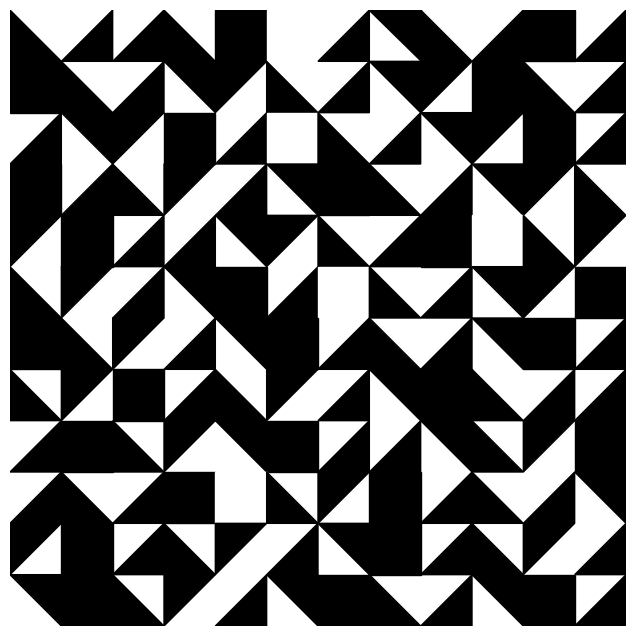

This figure's Python source:
import matplotlib.pyplot as plt
import matplotlib.patches as patches

cols, rows = 12, 12  # taille de la grille

def draw_tile(ax, x, y, pattern):
    if pattern == 0:
        ax.add_patch(patches.Polygon([[x, y], [x + 1, y], [x, y + 1]], color='black'))
    elif pattern == 1:
        ax.add_patch(patches.Polygon([[x + 1, y], [x + 1, y + 1], [x, y]], color='black'))
    elif pattern == 2:
        ax.add_patch(patches.Polygon([[x + 1, y + 1], [x, y + 1], [x + 1, y]], color='black'))
    elif pattern == 3:
        ax.add_patch(patches.Polygon([[x, y + 1], [x, y], [x + 1, y + 1]], color='black'))
    elif pattern == 4:
        ax.add_patch(patches.Rectangle((x, y), 1, 1, color='black'))
    elif pattern == 5:
        ax.add_patch(patches.Rectangle((x, y), 1, 1, color='white'))
    elif pattern == 6:
        ax.add_patch(patches.Polygon([[x, y], [x + 1, y + 1], [x + 1, y]], color='black'))
    elif pattern == 7:
        ax.add_patch(patches.Polygon([[x, y + 1], [x + 1, y + 1], [x + 1, y]], color='black'))

fig, ax = plt.subplots(figsize=(8, 8))
ax.set_xlim(0, cols)
ax.set_ylim(0, rows)
ax.set_aspect('equal')
ax.axis('off')

pattern_grid = [
    [0, 1, 6, 0, 4, 5, 6, 7, 0, 1, 4, 6],
    [4, 0, 1, 2, 3, 0, 1, 2, 3, 4, 0, 1],
    [1, 2, 3, 4, 6, 5, 0, 1, 2, 3, 4, 6],
    [4, 6, 0, 3, 1, 2, 4, 0, 1, 2, 3, 0],
    [3, 4, 6, 1, 2, 3, 0, 1, 4, 5, 0, 3],
    [0, 3, 1, 2, 4, 6, 5, 0, 1, 2, 3, 4],
    [4, 0, 3, 1, 2, 4, 6, 0, 1, 2, 4, 6],
    [0, 3, 4, 6, 0, 3, 1, 2, 4, 0, 1, 6],
    [1, 4, 0, 3, 2, 4, 6, 1, 2, 0, 3, 4],
    [6, 0, 1, 4, 5, 0, 3, 4, 6, 0, 1, 2],
    [3, 4, 6, 0, 3, 1, 2, 4, 6, 0, 3, 1],
    [2, 4, 0, 3, 1, 2, 4, 0, 1, 2, 4, 6],
]

for y in range(rows):
    for x in range(cols):
        draw_tile(ax, x, rows - y - 1, pattern_grid[y][x])

plt.savefig("untitled_1975_fidele.png", dpi=300, bbox_inches='tight')
plt.show()
